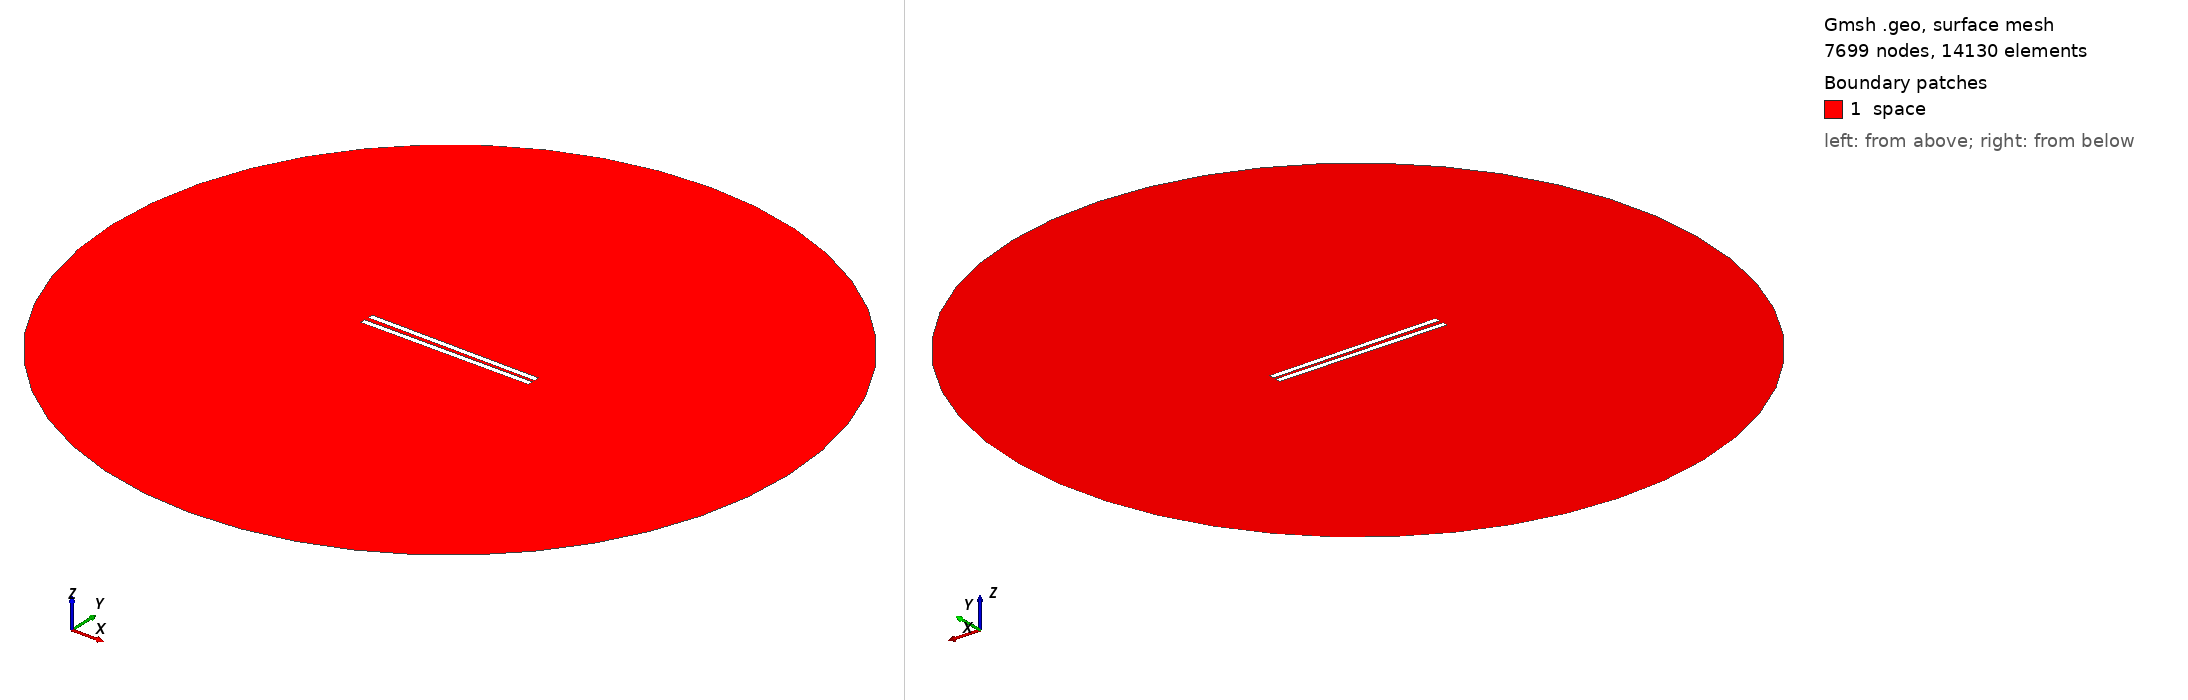

Gmsh geometry script, surface-meshed: 7699 nodes, 14130 surface elements. Boundary patches (legend numbers): 1 space. Left view from above one corner, right view from below the opposite corner. Legend entries are the model's physical surfaces. The drawing asked Gmsh for element sizes between 1% and 20% of the model's largest extent; the script's own settings can give other sizes.

=== 558.geo (drawn) ===
// Set the geometry kernel
SetFactory("OpenCASCADE");

//---------------------------------------
// Rectangles
//---------------------------------------

// Rectangle 1 (top)
Point(1) = {-49.62222222222222, 1.0277777777777777, 0, 1.0};
Point(2) = {49.62222222222222, 1.0277777777777777, 0, 1.0};
Point(3) = {49.62222222222222, 4.272222222222222, 0, 1.0};
Point(4) = {-49.62222222222222, 4.272222222222222, 0, 1.0};

Line(1) = {1, 2};
Line(2) = {2, 3};
Line(3) = {3, 4};
Line(4) = {4, 1};

Line Loop(1) = {1, 2, 3, 4};
Plane Surface(1) = {1};

Rotate { {0, 0, 1}, {0,  1.0277777777777777,  0}, -0.01 } {
  Surface{1};
}

// Rectangle 2 (bottom)
Point(5) = {-49.62222222222222, -1.0277777777777777, 0, 1.0};
Point(6) = {49.62222222222222, -1.0277777777777777, 0, 1.0};
Point(7) = {49.62222222222222, -4.272222222222222, 0, 1.0};
Point(8) = {-49.62222222222222, -4.272222222222222, 0, 1.0};

Line(5) = {5, 6};
Line(6) = {6, 7};
Line(7) = {7, 8};
Line(8) = {8, 5};

Line Loop(2) = {5, 6, 7, 8};
Plane Surface(2) = {2}; 


//---------------------------------------
// Circle
//---------------------------------------

// Define points
Point(9) = {0, 0, 0};        // Center
Point(10) = {200, 0, 0};     // Start point
Point(11) = {0, 200, 0};     // 90 degrees
Point(12) = {-200, 0, 0};    // 180 degrees
Point(13) = {0, -200, 0};    // 270 degrees

// Define circle arcs (each needs start, center, end)
Circle(9) = {10, 9, 11};
Circle(10) = {11, 9, 12};
Circle(11) = {12, 9, 13};
Circle(12) = {13, 9, 10};

// Define curve loop and surface if needed
Curve Loop(3) = {9, 10, 11, 12};
Surface(3) = {3};

//---------------------------------------
// Define Physical Groups
//---------------------------------------                

//--- Physical Curves
// Physical groups for boundaries
Physical Line("force_segment", 10) = {1};
Physical Line("upper_plate", 11) = {2, 3, 4};
Physical Line("lower_plate", 12) = {5, 6, 7, 8};
Physical Line("boundary", 20) = {9, 10, 11, 12};

// Subtract Rectangles from Circle
BooleanDifference{ Surface{3}; Delete; }{ Surface{1}; Surface{2}; Delete; }
//--- Physical Surfaces
Physical Surface("space", 30) = {3};


//---------------------------------------
// Fine mesh near the plates
//--------------------------------------- 

// Define a distance field for mesh refinement
Field[1] = Distance;
Field[1].CurvesList = {1, 2, 3, 4, 5, 6, 7, 8};  // Rectangle curves
Field[1].NumPointsPerCurve = 200;

c = 0.3;
// Define threshold field to control mesh size based on distance to attractor
Field[2] = Threshold;
Field[2].IField = 1;
Field[2].LcMin = c; // Minimum element size near the attractor
Field[2].LcMax = 100*c;  // Maximum element size away from the attractor
Field[2].DistMin = 0.01;
Field[2].DistMax = 40;

Background Field = 2;

//---------------------------------------
// 6. Generate the Mesh
//---------------------------------------
Mesh 2;  // 2D mesh generation
